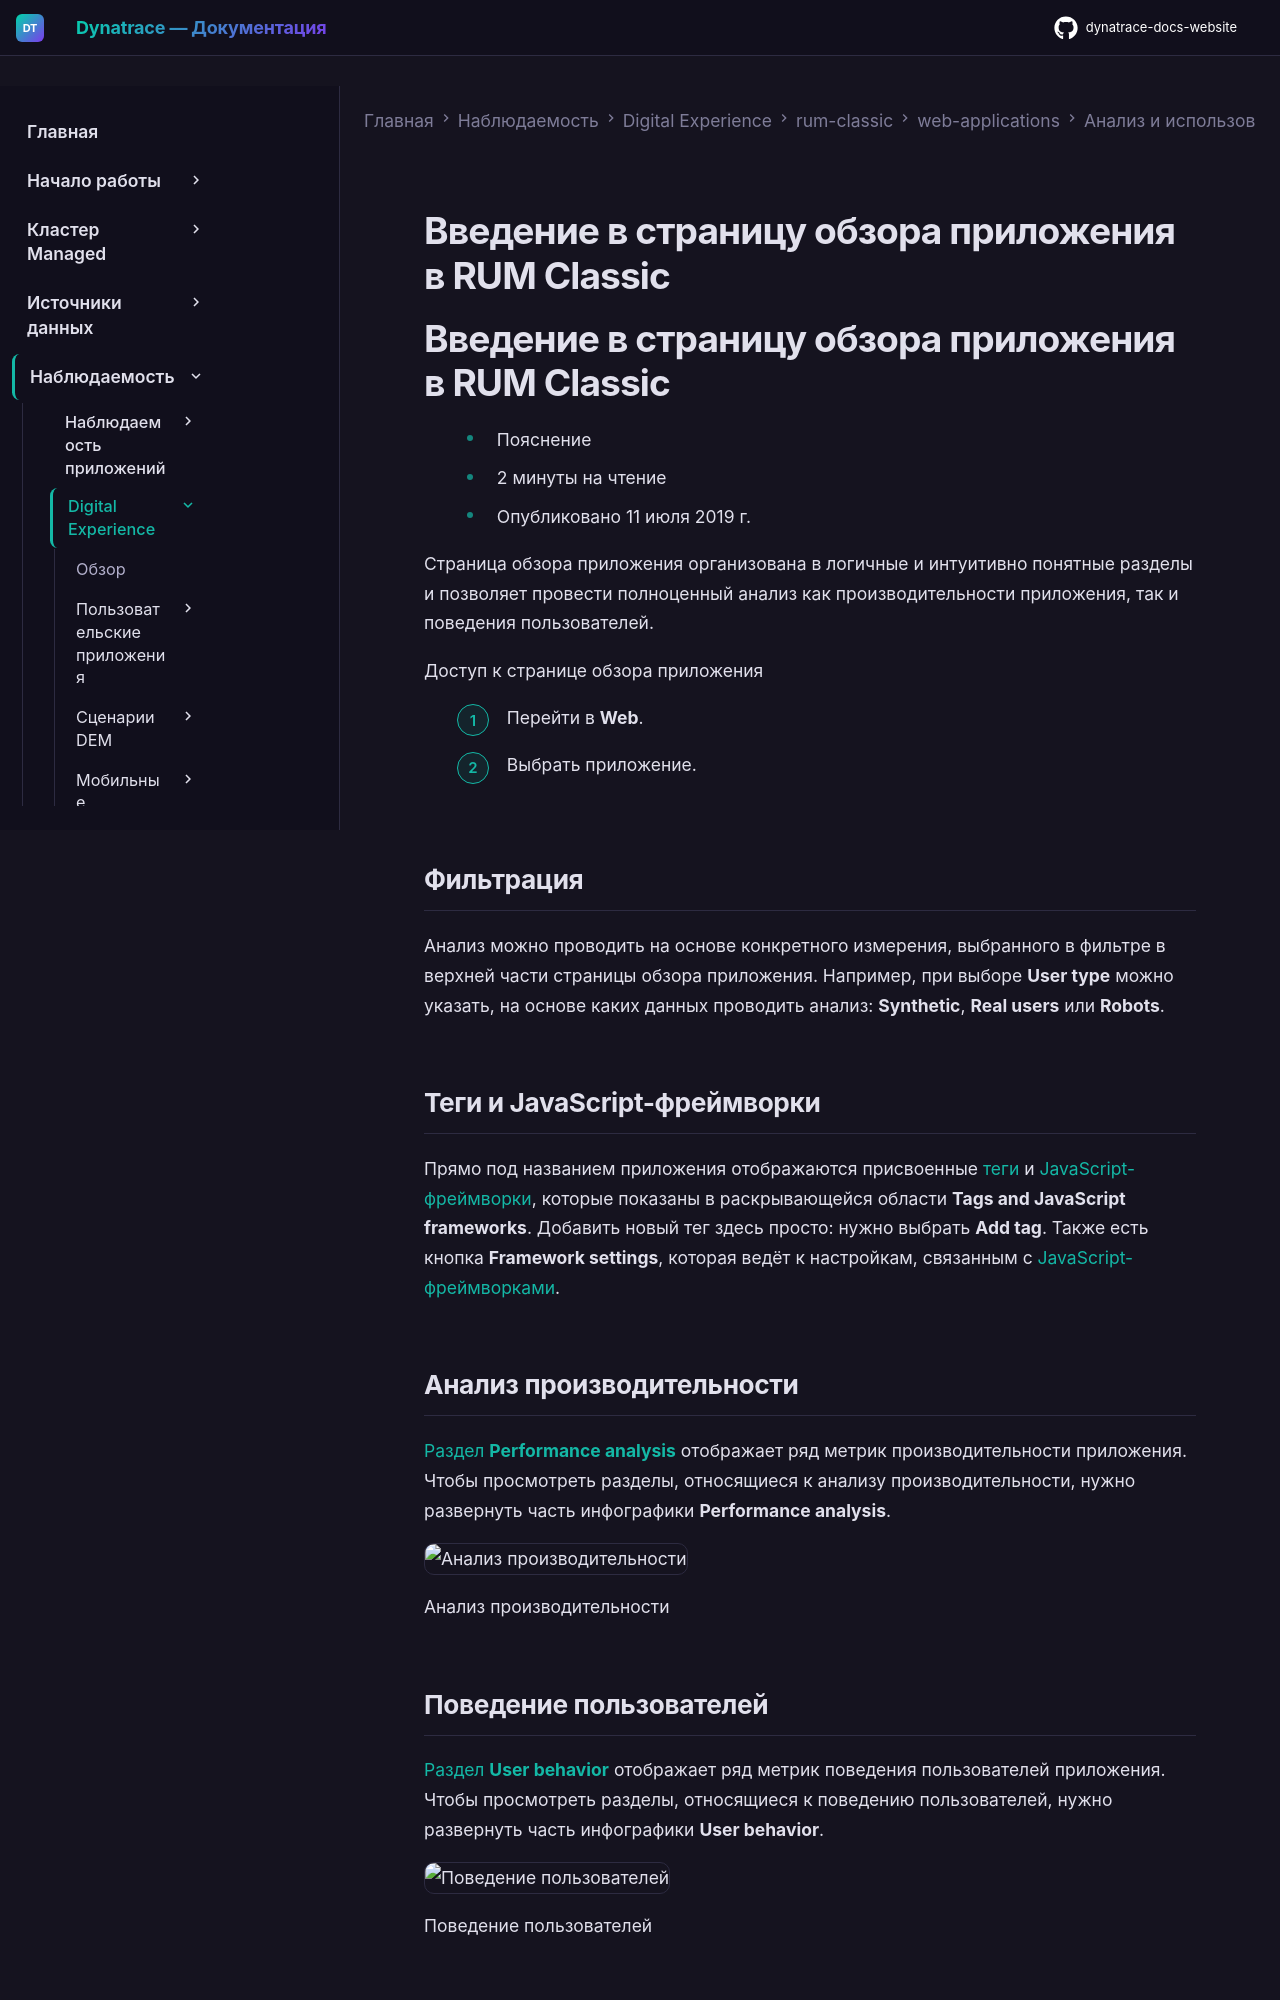

repository: Yerkebulan-Ardabayev/dynatrace-docs-website · page: managed-ru/observe/digital-experience/rum-classic/web-applications/analyze-and-use/introduction-to-application-overview/index.html · generator: mkdocs

---
title: Введение в страницу обзора приложения в RUM Classic
source: https://docs.dynatrace.com/managed/observe/digital-experience/rum-classic/web-applications/analyze-and-use/introduction-to-application-overview
---

# Введение в страницу обзора приложения в RUM Classic

# Введение в страницу обзора приложения в RUM Classic

* Пояснение
* 2 минуты на чтение
* Опубликовано 11 июля 2019 г.

Страница обзора приложения организована в логичные и интуитивно понятные разделы и позволяет провести полноценный анализ как производительности приложения, так и поведения пользователей.

Доступ к странице обзора приложения

1. Перейти в **Web**.
2. Выбрать приложение.

## Фильтрация

Анализ можно проводить на основе конкретного измерения, выбранного в фильтре в верхней части страницы обзора приложения. Например, при выборе **User type** можно указать, на основе каких данных проводить анализ: **Synthetic**, **Real users** или **Robots**.

## Теги и JavaScript-фреймворки

Прямо под названием приложения отображаются присвоенные [теги](/managed/manage/tags-and-metadata "Use tags and metadata to organize data in your Dynatrace environment.") и [JavaScript-фреймворки](/managed/observe/digital-experience/rum-classic/web-applications/initial-setup/configure-dynatrace-real-user-monitoring-to-capture-xhr-actions "Understand why you need to activate specific JavaScript frameworks for XHR-action support and learn how to configure Real User Monitoring Classic for XHR actions."), которые показаны в раскрывающейся области **Tags and JavaScript frameworks**. Добавить новый тег здесь просто: нужно выбрать **Add tag**. Также есть кнопка **Framework settings**, которая ведёт к настройкам, связанным с [JavaScript-фреймворками](/managed/observe/digital-experience/rum-classic/web-applications/initial-setup/configure-dynatrace-real-user-monitoring-to-capture-xhr-actions "Understand why you need to activate specific JavaScript frameworks for XHR-action support and learn how to configure Real User Monitoring Classic for XHR actions.").

## Анализ производительности

[Раздел **Performance analysis**](/managed/observe/digital-experience/rum-classic/web-applications/analyze-and-use/performance-analysis "Understand the available types of performance analysis that are provided by Dynatrace.") отображает ряд метрик производительности приложения. Чтобы просмотреть разделы, относящиеся к анализу производительности, нужно развернуть часть инфографики **Performance analysis**.

![Анализ производительности](https://dt-cdn.net/images/performance-analysis-2346-018950fbc4.png)

Анализ производительности

## Поведение пользователей

[Раздел **User behavior**](/managed/observe/digital-experience/rum-classic/web-applications/analyze-and-use/user-behavior-analysis "Understand the user behavior analysis options that are provided by Dynatrace.") отображает ряд метрик поведения пользователей приложения. Чтобы просмотреть разделы, относящиеся к поведению пользователей, нужно развернуть часть инфографики **User behavior**.

![Поведение пользователей](https://dt-cdn.net/images/user-behaviour-2360-e98d95092b.png)

Поведение пользователей
